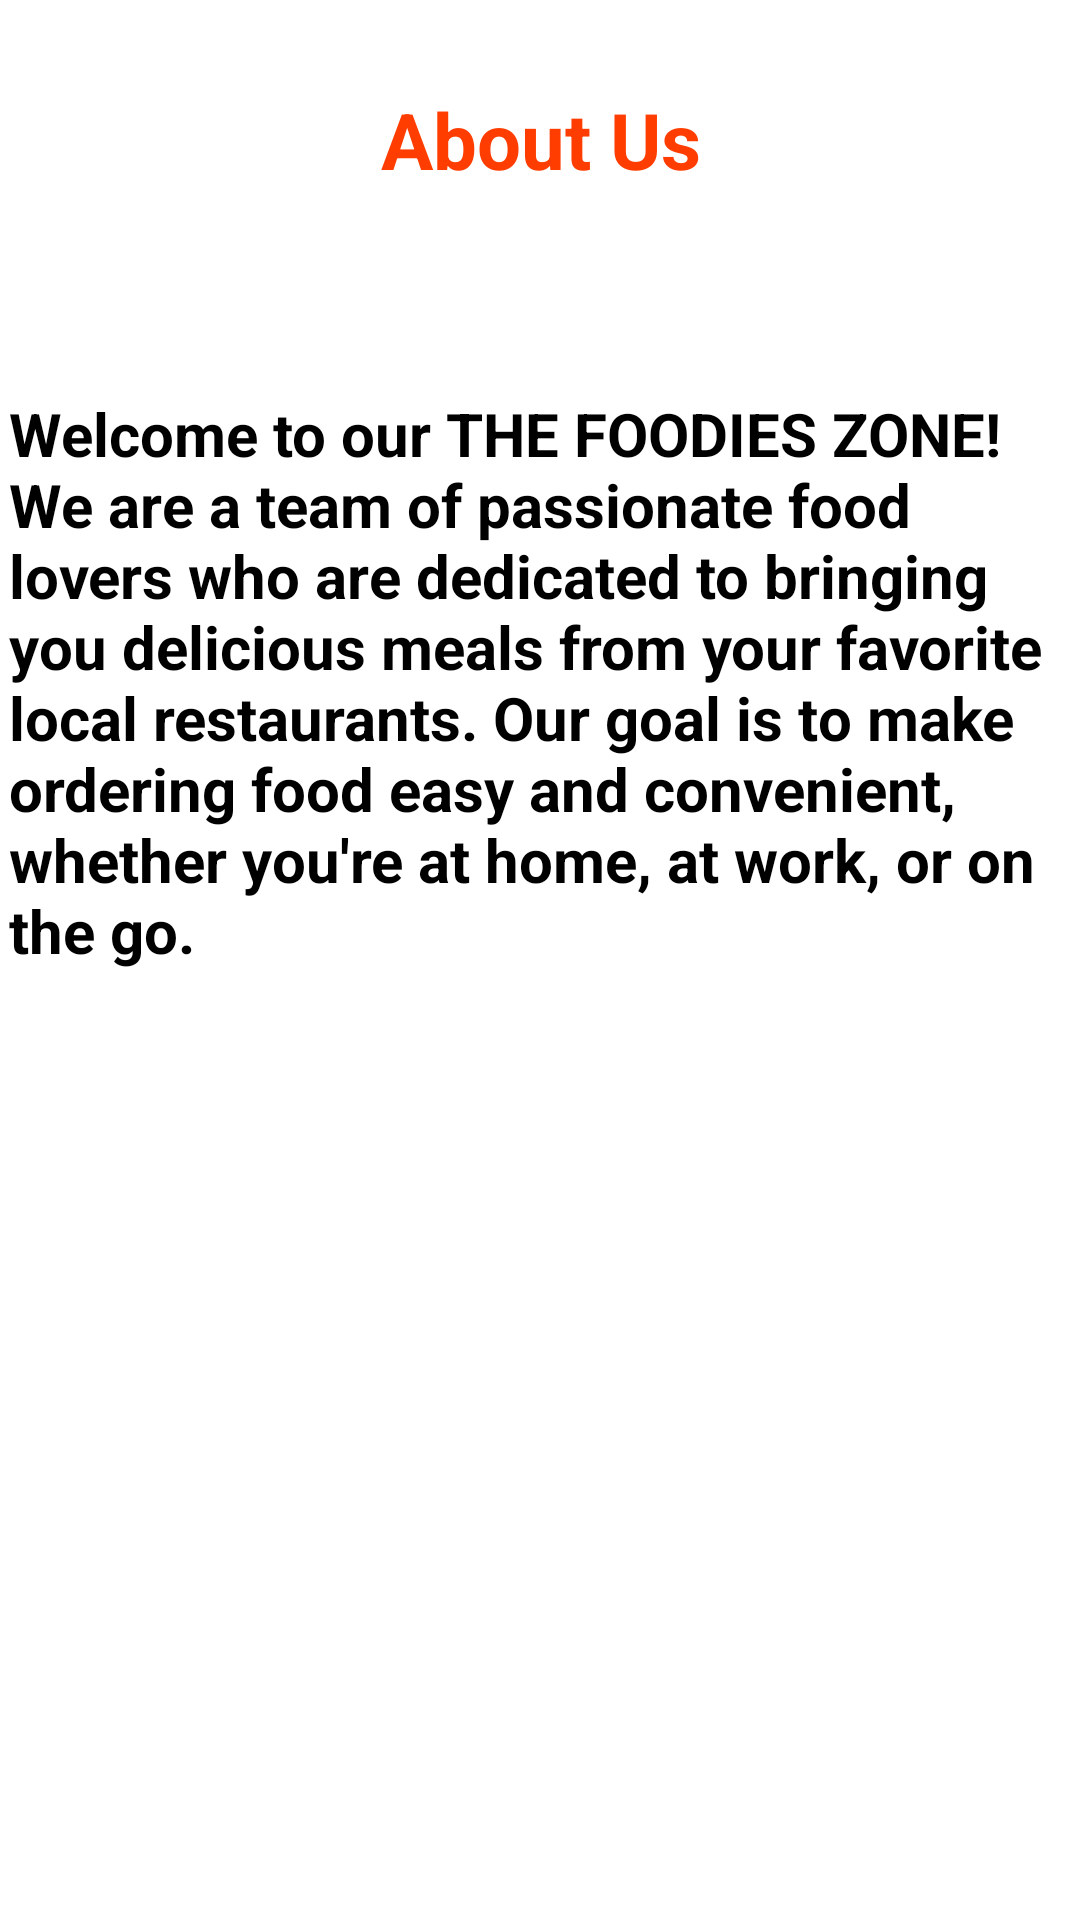

Reconstruct the res/layout file that produces this screen, plus the resources it refers to.
<!-- AndroidManifest.xml: application theme Theme.THEFOODIESZONE -->
<!-- res/layout/activity_aboutus.xml -->
<?xml version="1.0" encoding="utf-8"?>
<androidx.constraintlayout.widget.ConstraintLayout xmlns:android="http://schemas.android.com/apk/res/android"
    xmlns:app="http://schemas.android.com/apk/res-auto"
    xmlns:tools="http://schemas.android.com/tools"
    android:layout_width="match_parent"
    android:layout_height="match_parent"
    tools:context=".Interface.AboutusActivity">

    <TextView
        android:id="@+id/about"
        android:layout_width="396dp"
        android:layout_height="89dp"
        android:layout_marginTop="29dp"
        android:layout_marginBottom="13dp"
        android:text="About Us"
        android:textAlignment="center"
        android:textColor="#ff3d00"
        android:textSize="26dp"
        android:textStyle="bold"
        app:layout_constraintBottom_toTopOf="@+id/textView12"
        app:layout_constraintEnd_toEndOf="parent"
        app:layout_constraintStart_toStartOf="parent"
        app:layout_constraintTop_toTopOf="parent" />

    <TextView
        android:id="@+id/textView12"
        android:layout_width="0dp"
        android:layout_height="0dp"
        android:layout_below="@+id/about"
        android:layout_marginStart="3dp"
        android:layout_marginEnd="3dp"
        android:layout_marginBottom="226dp"
        android:text="Welcome to our THE FOODIES ZONE! We are a team of passionate food lovers who are dedicated to bringing you delicious meals from your favorite local restaurants. Our goal is to make ordering food easy and convenient, whether you're at home, at work, or on the go."
        android:textColor="@color/black"
        android:textSize="20dp"
        android:textStyle="bold"
        app:layout_constraintBottom_toBottomOf="parent"
        app:layout_constraintEnd_toEndOf="parent"
        app:layout_constraintStart_toStartOf="parent"
        app:layout_constraintTop_toBottomOf="@+id/about" />
</androidx.constraintlayout.widget.ConstraintLayout>
<!-- resources referenced by this layout -->
<resources>
  <style name="Theme.THEFOODIESZONE" parent="Theme.MaterialComponents.DayNight.NoActionBar">
          
          <item name="colorPrimary">#ff5e00</item>
          <item name="colorPrimaryVariant">#ff5e00</item>
          <item name="colorOnPrimary">@color/white</item>r
          
          <item name="colorSecondary">@color/teal_200</item>
          <item name="colorSecondaryVariant">@color/teal_700</item>
          <item name="colorOnSecondary">@color/black</item>
          
          <item name="android:statusBarColor">?attr/colorPrimaryVariant</item>
          
      </style>
  <!-- not gathered from this repository: default colours our renderer supplied (Android Studio template values) -->
  <color name="teal_200">#FF03DAC5</color>
  <color name="teal_700">#FF018786</color>
  <color name="black">#FF000000</color>
  <color name="white">#FFFFFFFF</color>
</resources>
